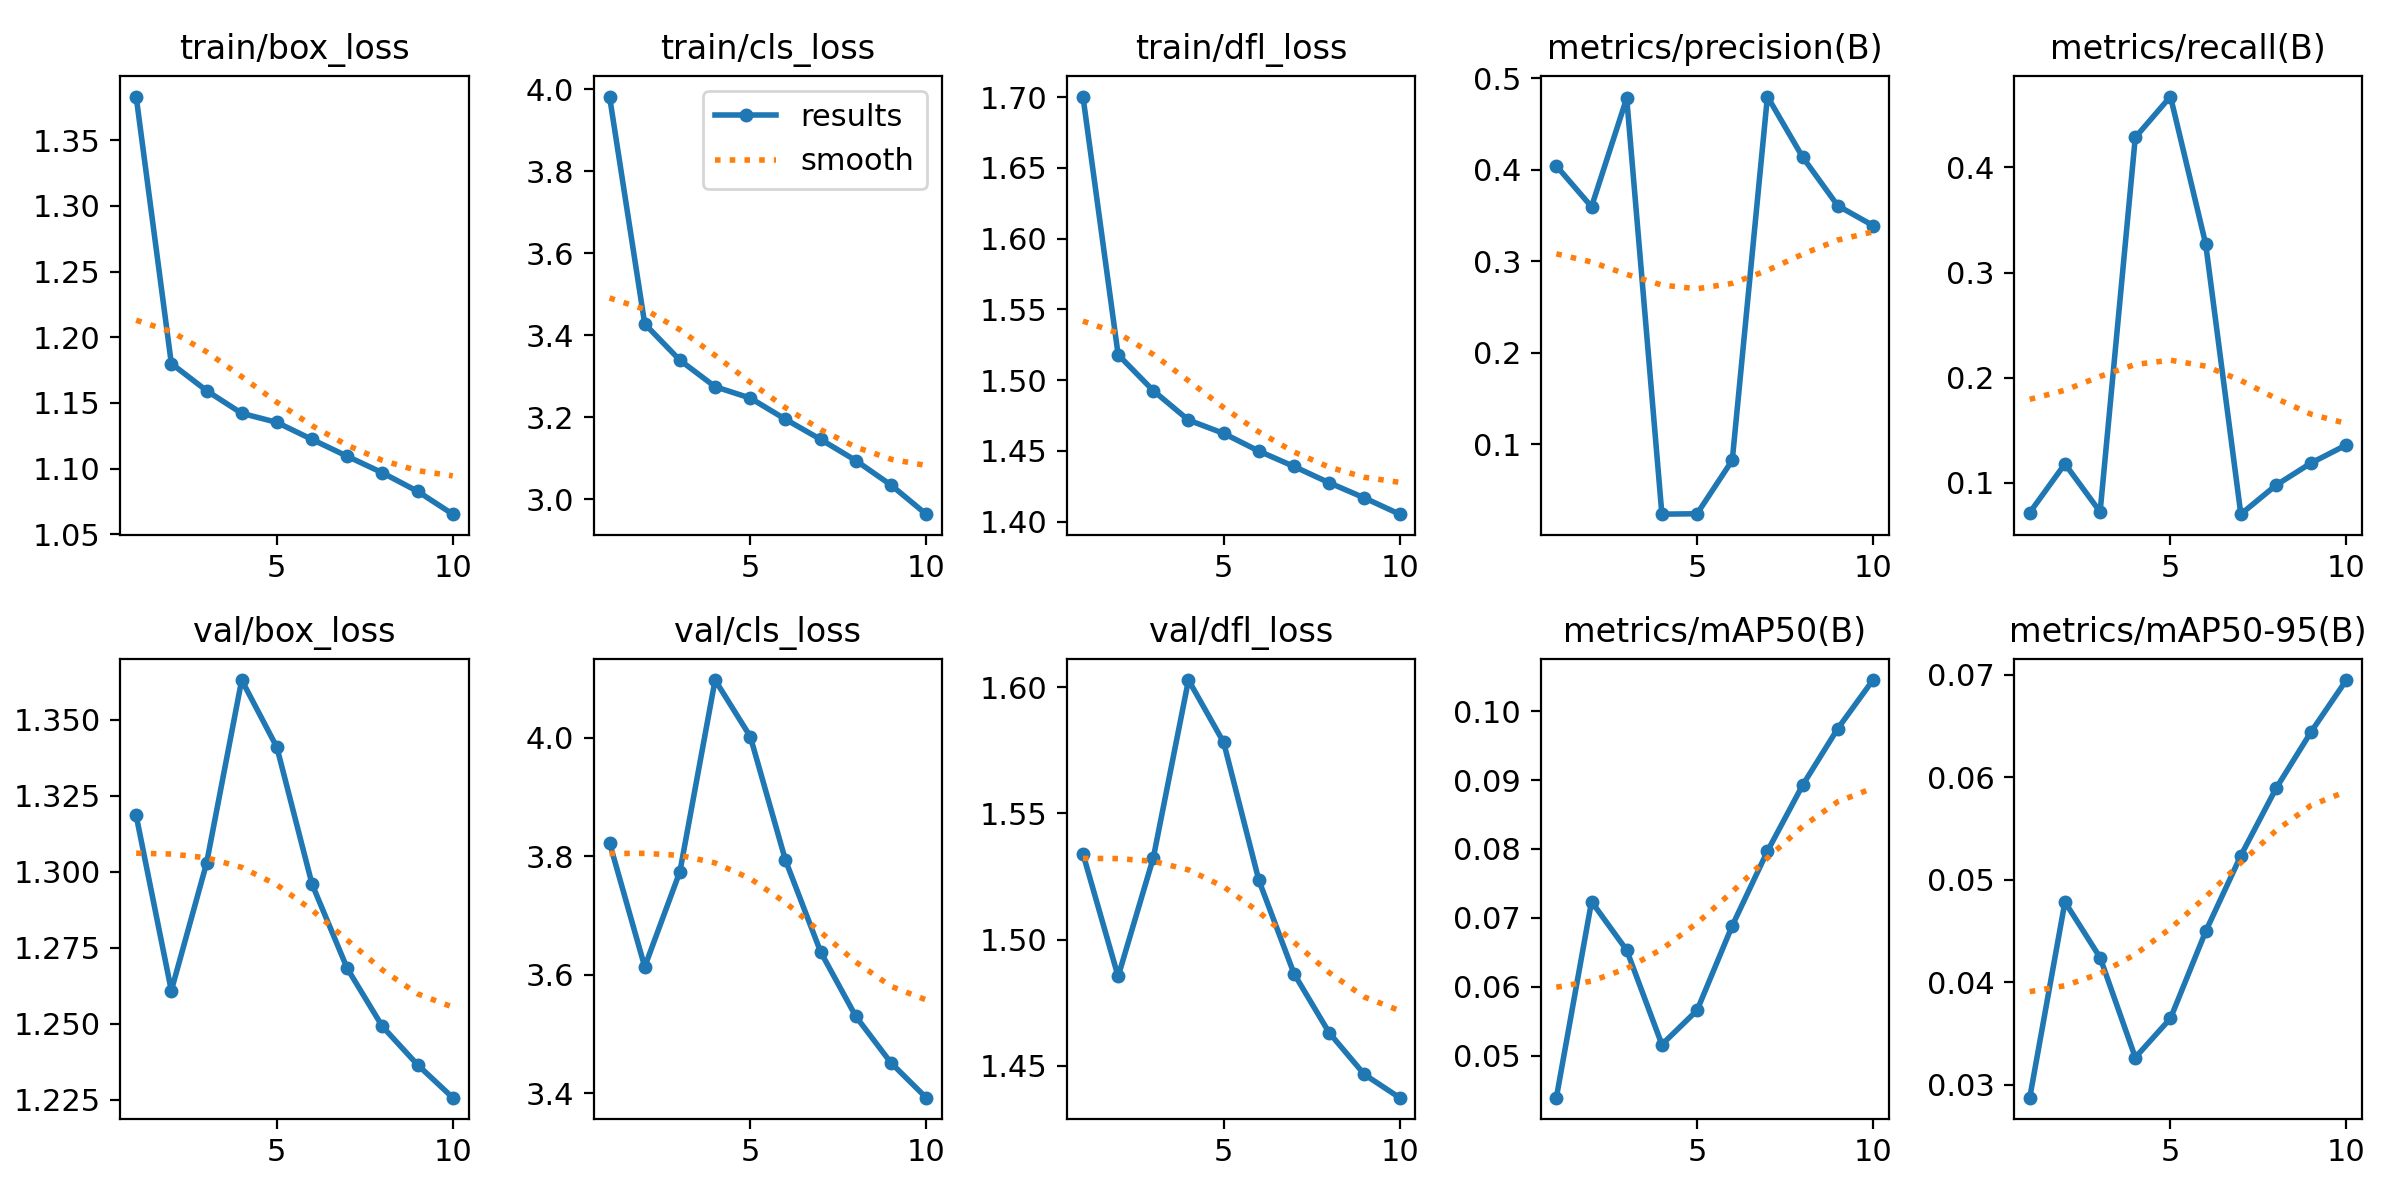

The data file committed next to this chart (first rows):
epoch, train/box_loss, train/cls_loss, train/dfl_loss, metrics/precision(B), metrics/recall(B), metrics/mAP50(B), metrics/mAP50-95(B), val/box_loss, val/cls_loss, val/dfl_loss, lr/pg0, lr/pg1, lr/pg2
1, 1.383, 3.982, 1.7, 0.4043, 0.07163, 0.04395, 0.02874, 1.319, 3.823, 1.534, 0.067, 0.0003333, 0.0003333
2, 1.18, 3.428, 1.518, 0.3596, 0.118, 0.07237, 0.04784, 1.261, 3.613, 1.485, 0.03394, 0.0006006, 0.0006006
3, 1.159, 3.339, 1.492, 0.4783, 0.07231, 0.06533, 0.04241, 1.303, 3.774, 1.532, 0.0008062, 0.000802, 0.000802
4, 1.142, 3.274, 1.472, 0.02364, 0.4286, 0.05165, 0.03266, 1.363, 4.098, 1.603, 0.000703, 0.000703, 0.000703
5, 1.135, 3.247, 1.462, 0.02411, 0.4675, 0.05661, 0.03648, 1.341, 4.002, 1.578, 0.000703, 0.000703, 0.000703
6, 1.122, 3.195, 1.45, 0.0825, 0.3274, 0.06888, 0.04496, 1.296, 3.793, 1.524, 0.000604, 0.000604, 0.000604
7, 1.109, 3.146, 1.439, 0.48, 0.07011, 0.07968, 0.05236, 1.268, 3.639, 1.486, 0.000505, 0.000505, 0.000505
8, 1.097, 3.094, 1.427, 0.4139, 0.09767, 0.08925, 0.05892, 1.249, 3.53, 1.463, 0.000406, 0.000406, 0.000406
9, 1.083, 3.034, 1.417, 0.3607, 0.1189, 0.09746, 0.06446, 1.236, 3.451, 1.447, 0.000307, 0.000307, 0.000307
10, 1.065, 2.963, 1.405, 0.3391, 0.136, 0.1045, 0.0695, 1.226, 3.392, 1.437, 0.000208, 0.000208, 0.000208
